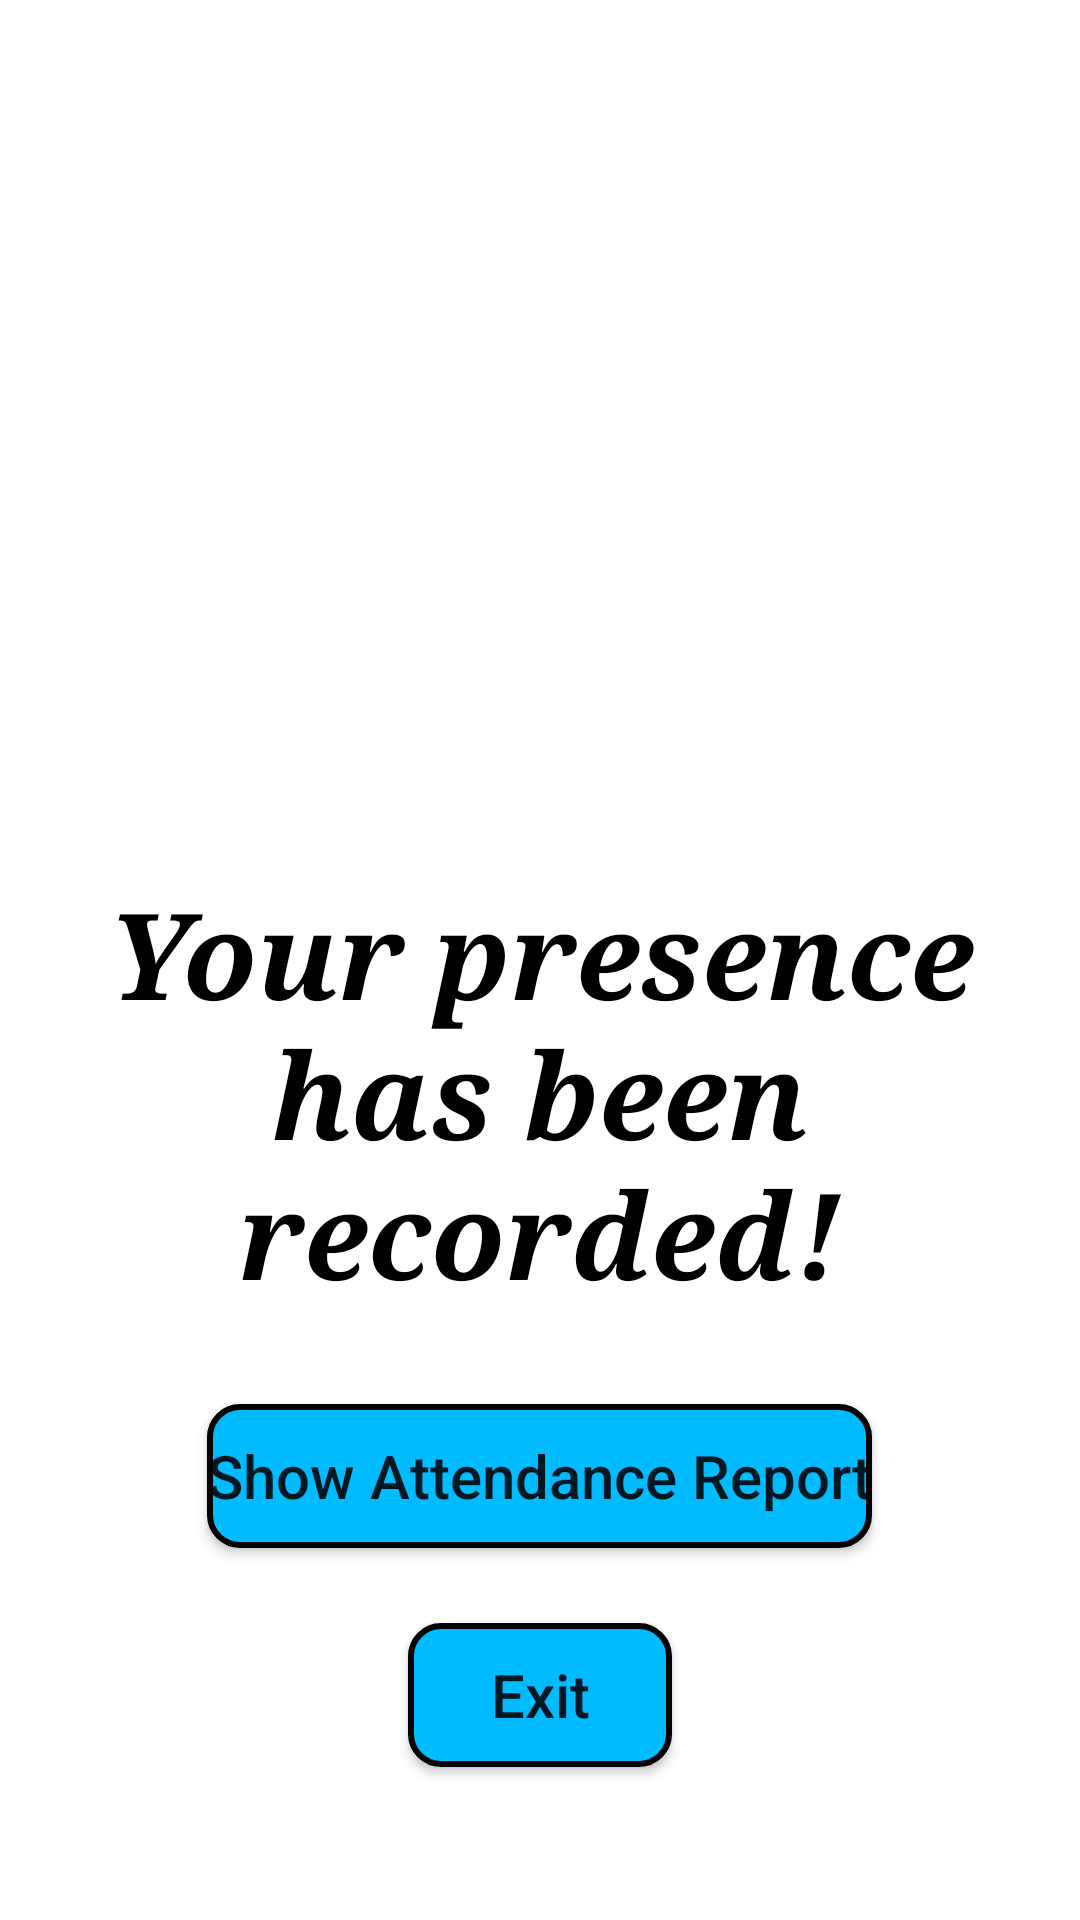

Write the Android layout XML for this screen, with the resource values it uses.
<!-- AndroidManifest.xml: application theme Theme.WifiBasedAttendanceApplication -->
<!-- res/layout/activity_presence_recorded.xml -->
<?xml version="1.0" encoding="utf-8"?>
<LinearLayout xmlns:android="http://schemas.android.com/apk/res/android"
    xmlns:app="http://schemas.android.com/apk/res-auto"
    xmlns:tools="http://schemas.android.com/tools"
    android:layout_width="match_parent"
    android:layout_height="match_parent"
    android:orientation="vertical"
    android:gravity="center"
    android:layout_marginVertical="5dp"
    android:layout_marginHorizontal="3dp"
    tools:context=".activity_presence_recorded">

    <ImageView
        android:layout_width="match_parent"
        android:layout_height="250dp"
        android:src="@drawable/submitted" />

    <TextView
        android:layout_width="match_parent"
        android:layout_height="wrap_content"
        android:layout_marginHorizontal="10dp"
        android:layout_marginVertical="10dp"
        android:fontFamily="serif"
        android:gravity="center"
        android:text="Your presence has been recorded!"
        android:textColor="@color/black"
        android:textSize="40sp"
        android:textStyle="bold|italic" />

    <Button
        android:id="@+id/show_report"
        android:layout_width="wrap_content"
        android:layout_height="wrap_content"
        android:textAlignment="center"
        android:text="Show Attendance Report"
        android:layout_marginHorizontal="50dp"
        android:background="@drawable/style_button"
        android:layout_marginTop="20dp"
        android:layout_marginBottom="20dp"
        android:textSize="20sp"
        android:textAllCaps="false"
        />

    <Button
        android:id="@+id/exit"
        android:layout_width="wrap_content"
        android:layout_height="wrap_content"
        android:textAlignment="center"
        android:text="Exit"
        android:layout_marginHorizontal="50dp"
        android:background="@drawable/style_button"
        android:layout_marginTop="5dp"
        android:layout_marginBottom="20dp"
        android:textSize="20sp"
        android:textAllCaps="false"
        />
</LinearLayout>
<!-- resources referenced by this layout -->
<resources>
  <color name="black">#FF000000</color>
  <!-- drawable style_button (drawable) -->
  <?xml version="1.0" encoding="utf-8"?>
  <selector xmlns:android="http://schemas.android.com/apk/res/android">
      <item>
          <layer-list>
              <item>
                  <shape android:shape="rectangle">
                      <stroke
                          android:width="2dp"></stroke>
                      <solid android:color="#00bbff"></solid>
                      <corners android:radius="10dp"></corners>
                  </shape>
              </item>
          </layer-list>
      </item>
  </selector>
  <style name="Theme.WifiBasedAttendanceApplication" parent="Theme.MaterialComponents.DayNight.NoActionBar">
          
          <item name="colorPrimary">@color/blue_main</item>
          <item name="colorPrimaryVariant">@color/blue</item>
          <item name="colorOnPrimary">@color/white</item>
          
          <item name="colorSecondary">@color/orange_dark</item>
          <item name="colorSecondaryVariant">@color/orange_light</item>
          <item name="colorOnSecondary">@color/black</item>
          
          <item name="android:statusBarColor">?attr/colorPrimaryVariant</item>
          <item name="android:windowDisablePreview">true</item>
          <item name="android:windowIsTranslucent">true</item>
          
      </style>
  <color name="blue_main">#0061f3</color>
  <color name="blue">#0040FF</color>
  <color name="white">#FFFFFFFF</color>
  <color name="orange_dark">#ffa200</color>
  <color name="orange_light">#f5d142</color>
</resources>
